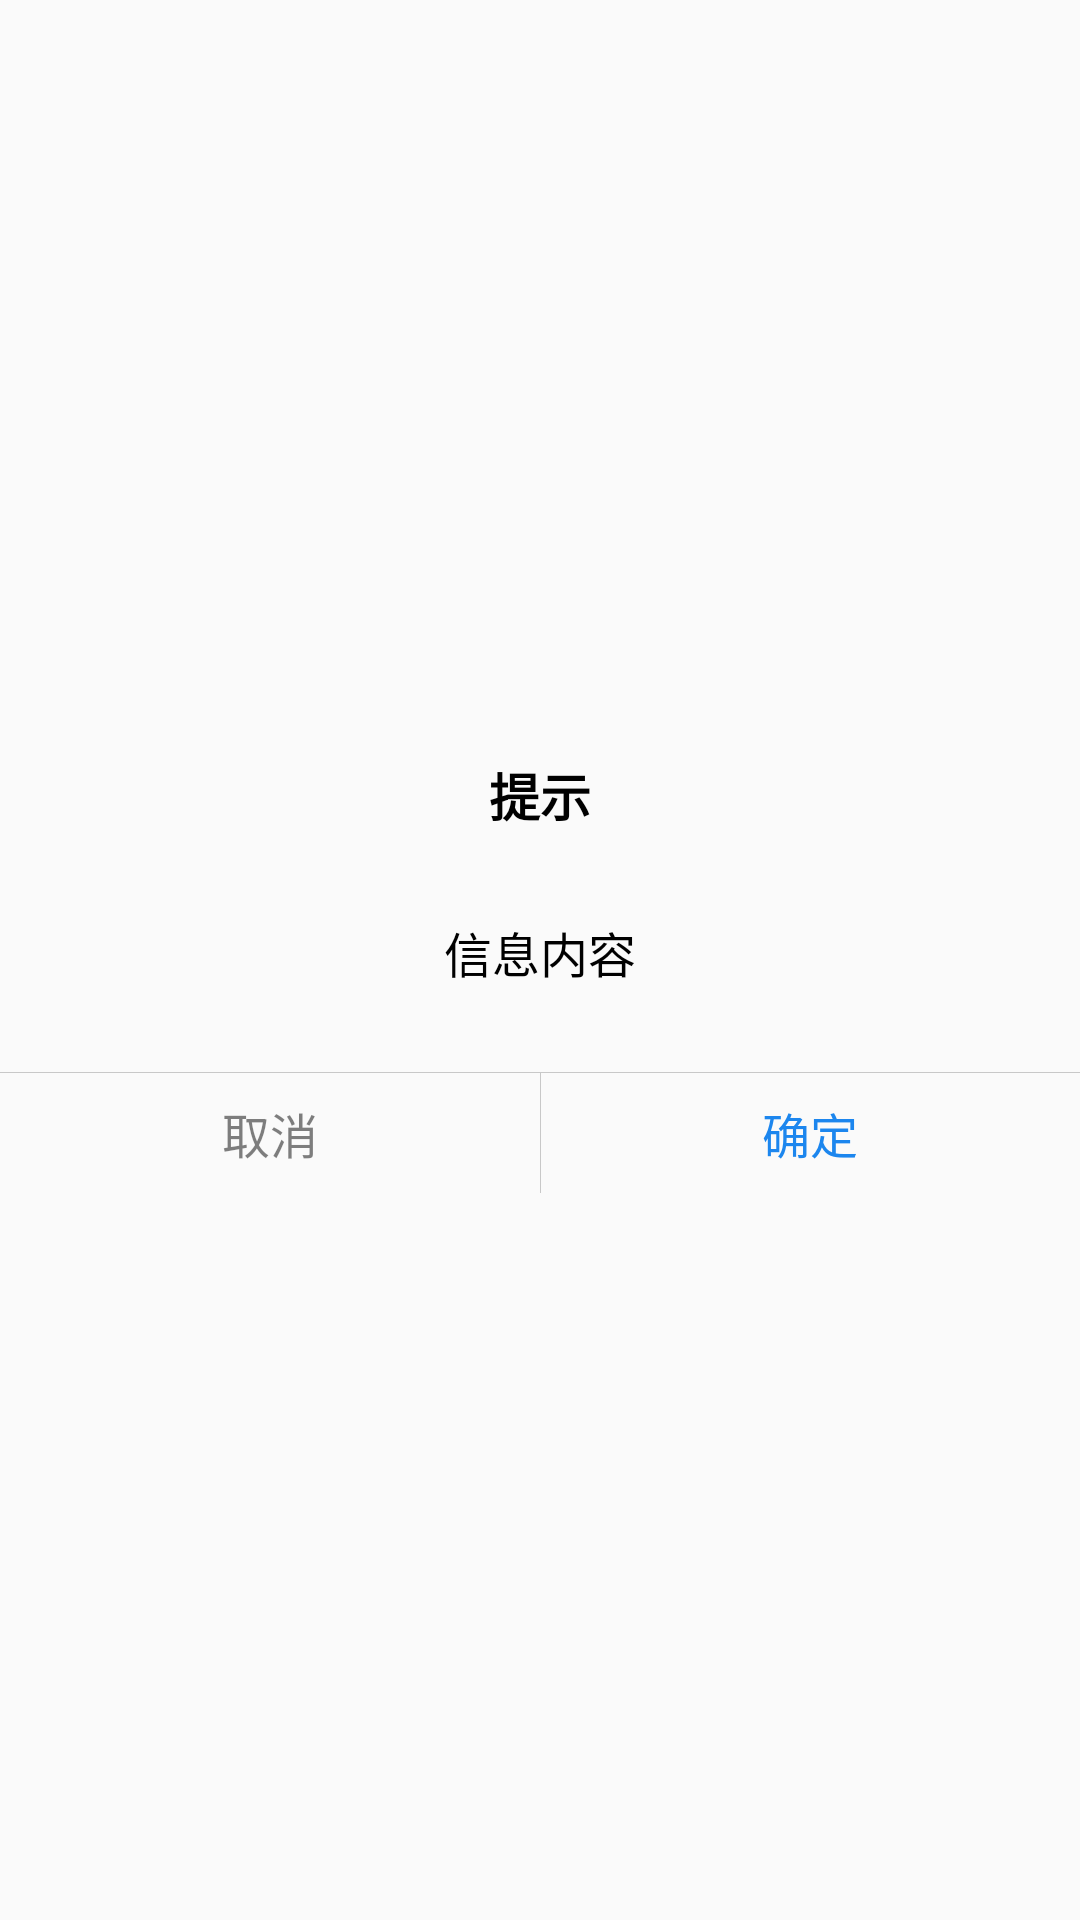

This screen was rendered from an Android layout file. Write that file and the resources it references.
<!-- AndroidManifest.xml: application theme Theme.Nav_EatWhat -->
<!-- res/layout/alert_dialog.xml -->
<?xml version="1.0" encoding="utf-8"?>
<LinearLayout xmlns:android="http://schemas.android.com/apk/res/android"
    xmlns:tools="http://schemas.android.com/tools"
    android:layout_width="wrap_content"
    android:layout_height="wrap_content"
    android:layout_gravity="center"
    android:layout_marginLeft="50dp"
    android:layout_marginRight="50dp"
    android:orientation="vertical"
    android:background="@color/color_transparent"
    android:gravity="center">

    <LinearLayout
        android:layout_width="match_parent"
        android:layout_height="wrap_content"
        android:background="@drawable/shape_radian_dialog_white"
        android:orientation="vertical">

        <TextView
            android:id="@+id/tv_alert_title"
            android:layout_width="match_parent"
            android:layout_height="wrap_content"
            android:layout_gravity="center"
            android:layout_marginTop="10dp"
            android:layout_marginBottom="10dp"
            android:gravity="center"
            android:text="提示"
            android:textStyle="bold"
            android:textColor="#000000"
            android:textSize="17sp"
            android:visibility="visible" />

        <TextView
            android:layout_marginTop="10dp"
            android:id="@+id/tv_alert_content"
            android:layout_width="match_parent"
            android:layout_height="wrap_content"
            android:layout_centerInParent="true"
            android:layout_marginLeft="20dp"
            android:layout_marginRight="20dp"
            android:layout_marginBottom="20dp"
            android:gravity="center"
            android:textColor="#000000"
            android:minHeight="40dp"
            android:text="信息内容"
            android:textSize="16sp" />

        <View
            android:layout_width="match_parent"
            android:layout_height="0.3dp"
            android:background="#33000000" />

        <LinearLayout
            android:layout_width="match_parent"
            android:layout_height="match_parent"
            android:orientation="horizontal">

            <Button
                android:id="@+id/btn_alert_cancel"
                android:layout_width="match_parent"
                android:layout_height="40dp"
                android:layout_weight="1"
                android:background="@color/color_transparent"
                android:gravity="center"
                android:text="取消"
                android:textColor="#80000000"
                android:textSize="16sp"
                android:visibility="visible" />

            <View
                android:id="@+id/v_alert_line"
                android:layout_width="0.3dp"
                android:layout_height="match_parent"
                android:background="#33000000" />

            <Button
                android:id="@+id/btn_alert_ok"
                android:layout_width="match_parent"
                android:layout_height="40dp"
                android:layout_weight="1"
                android:background="@color/color_transparent"
                android:gravity="center"
                android:text="确定"
                android:textColor="@color/color_blue"
                android:textSize="16sp" />
        </LinearLayout>
    </LinearLayout>
</LinearLayout>
<!-- resources referenced by this layout -->
<resources>
  <color name="color_blue">#1c86ee</color>
  <color name="color_transparent">#00000000</color>
  <style name="Theme.Nav_EatWhat" parent="Theme.MaterialComponents.DayNight.NoActionBar.Bridge">
          
          <item name="colorPrimary">@color/purple_500</item>
          <item name="colorPrimaryVariant">@color/purple_700</item>
          <item name="colorOnPrimary">@color/white</item>
          
          <item name="colorSecondary">@color/teal_200</item>
          <item name="colorSecondaryVariant">@color/teal_700</item>
          <item name="colorOnSecondary">@color/black</item>
          
          <item name="android:statusBarColor" tools:targetApi="l">?attr/colorPrimaryVariant</item>
          
      </style>
  <color name="purple_500">#FF6200EE</color>
  <color name="purple_700">#FF3700B3</color>
  <color name="white">#FFFFFFFF</color>
  <color name="teal_200">#FF03DAC5</color>
  <color name="teal_700">#FF018786</color>
  <color name="black">#FF000000</color>
</resources>
